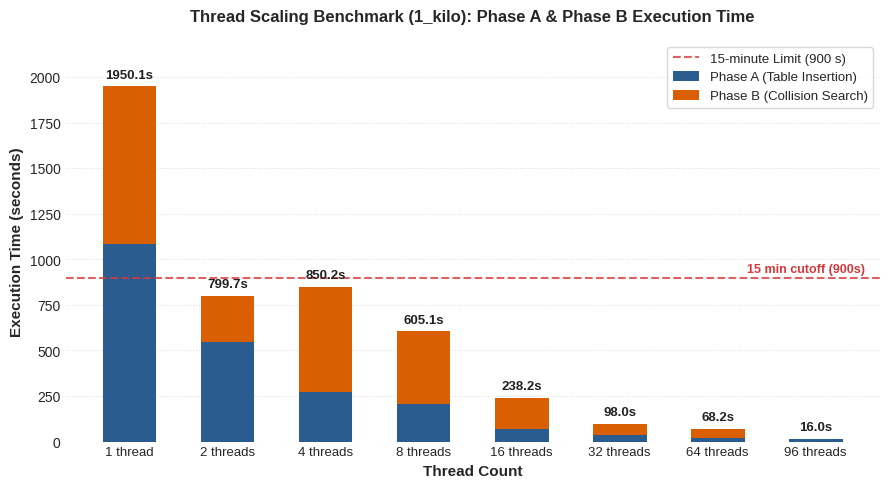

The matplotlib source for this figure:
import matplotlib.pyplot as plt
import numpy as np
import os

os.makedirs("figures", exist_ok=True)

threads = ["1", "2", "4", "8", "16", "32", "64", "96"]
phase_a = [1082.85, 545.35, 271.11, 206.44, 68.61, 34.42, 17.31, 11.72]
phase_b = [867.23, 254.31, 579.09, 398.70, 169.58, 63.55, 50.86, 4.26]
total = [a + b for a, b in zip(phase_a, phase_b)]

plt.style.use("seaborn-v0_8-whitegrid" if "seaborn-v0_8-whitegrid" in plt.style.available else "default")
fig, ax = plt.subplots(figsize=(9, 5), dpi=300)

width = 0.55
x = np.arange(len(threads))

color_a = "#2b5c8f"
color_b = "#d95f02"

ax.bar(x, phase_a, width, label="Phase A (Table Insertion)", color=color_a, edgecolor="none")
ax.bar(x, phase_b, width, bottom=phase_a, label="Phase B (Collision Search)", color=color_b, edgecolor="none")

# 15-minute threshold line
ax.axhline(900, color="#d9383a", linestyle="--", linewidth=1.5, alpha=0.8, label="15-minute Limit (900 s)")
ax.text(len(threads) - 0.5, 930, "15 min cutoff (900s)", color="#d9383a", fontweight="bold", fontsize=9, ha="right")

# Annotate total times above each bar
for i, tot in enumerate(total):
    ax.text(i, tot + 30, f"{tot:.1f}s", ha="center", va="bottom", fontsize=9.5, fontweight="bold", color="#222222")

ax.set_ylabel("Execution Time (seconds)", fontsize=11, fontweight="semibold")
ax.set_xlabel("Thread Count", fontsize=11, fontweight="semibold")
ax.set_title("Thread Scaling Benchmark (1_kilo): Phase A & Phase B Execution Time", fontsize=12, fontweight="bold", pad=14)
ax.set_xticks(x)
ax.set_xticklabels([f"{t} threads" if t != "1" else "1 thread" for t in threads], fontsize=9.5)
ax.set_ylim(0, 2200)

ax.grid(axis="y", linestyle=":", alpha=0.6)
ax.grid(axis="x", visible=False)
for spine in ["top", "right", "left", "bottom"]:
    ax.spines[spine].set_visible(False)

ax.legend(frameon=True, facecolor="white", edgecolor="#cccccc", fontsize=9.5, loc="upper right")

plt.tight_layout()
plt.savefig("figures/scaling_kilo.png", dpi=300)
print("Saved figures/scaling_kilo.png")
